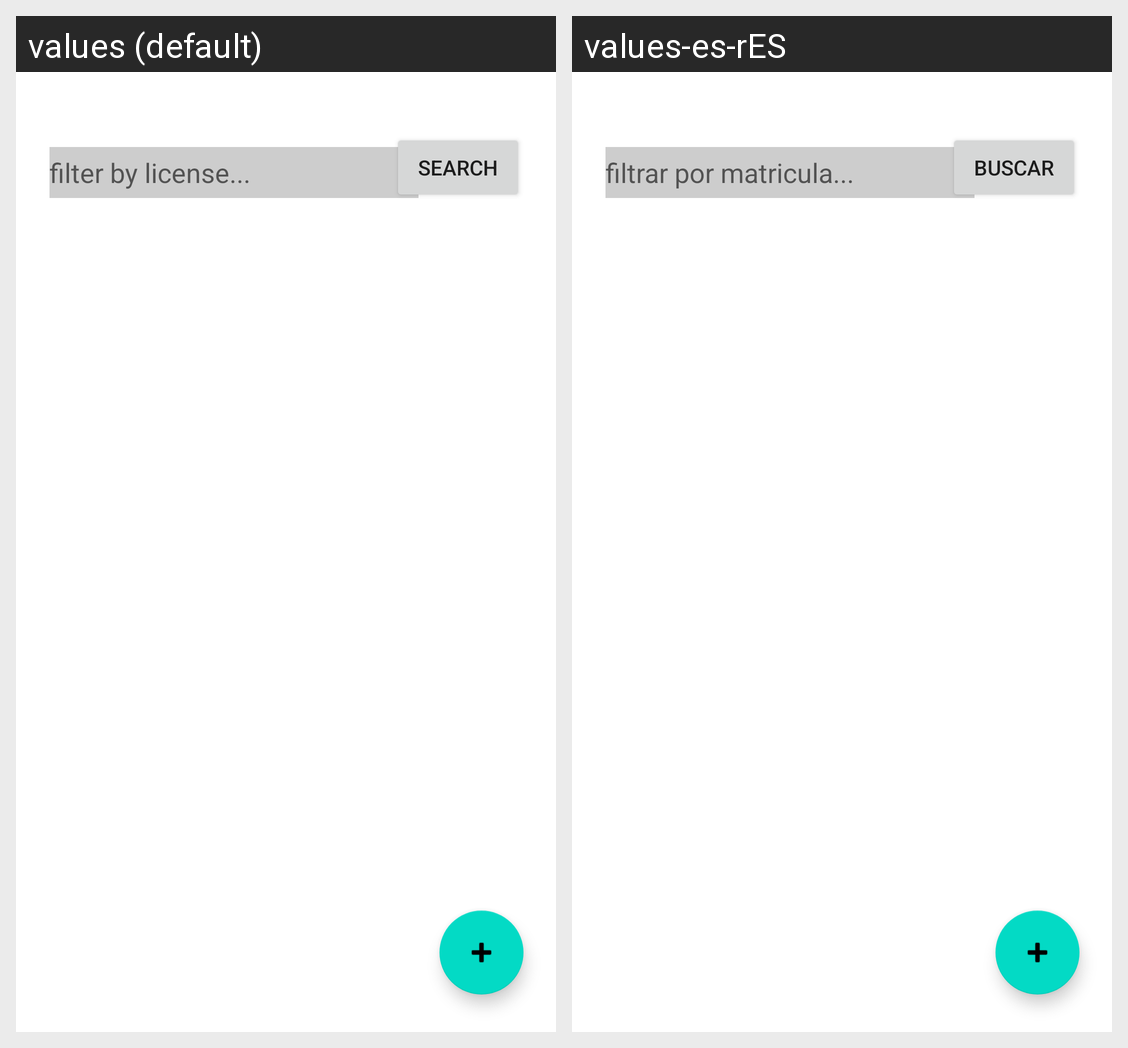

The same Android screen rendered under two of its app's locales, left to right. List the strings drawn on it with the default value and each locale's translation.
Android screen res/layout/activity_main.xml rendered under 2 locales, left to right: values (default), values-es-rES. Device: Nexus 5 (rendered at 1080×1920; each locale shown at half size, 540×960, under a caption strip naming it); theme Theme.RentACar.
Strings drawn on this screen, with the default value and each locale's value (text and hints the layout hard-codes, and strings that could not be matched under every locale, appear in the picture but are not listed):

filter_by_license
  values: filter by license...
  values-es-rES: filtrar por matricula...

searchButton
  values: Search
  values-es-rES: Buscar
